Photos from the image-classification dataset "bali-3" in the GitHub repository realtechsupport/c-plus-r. Its 3 classes are: aroid, cacao, passiflora.

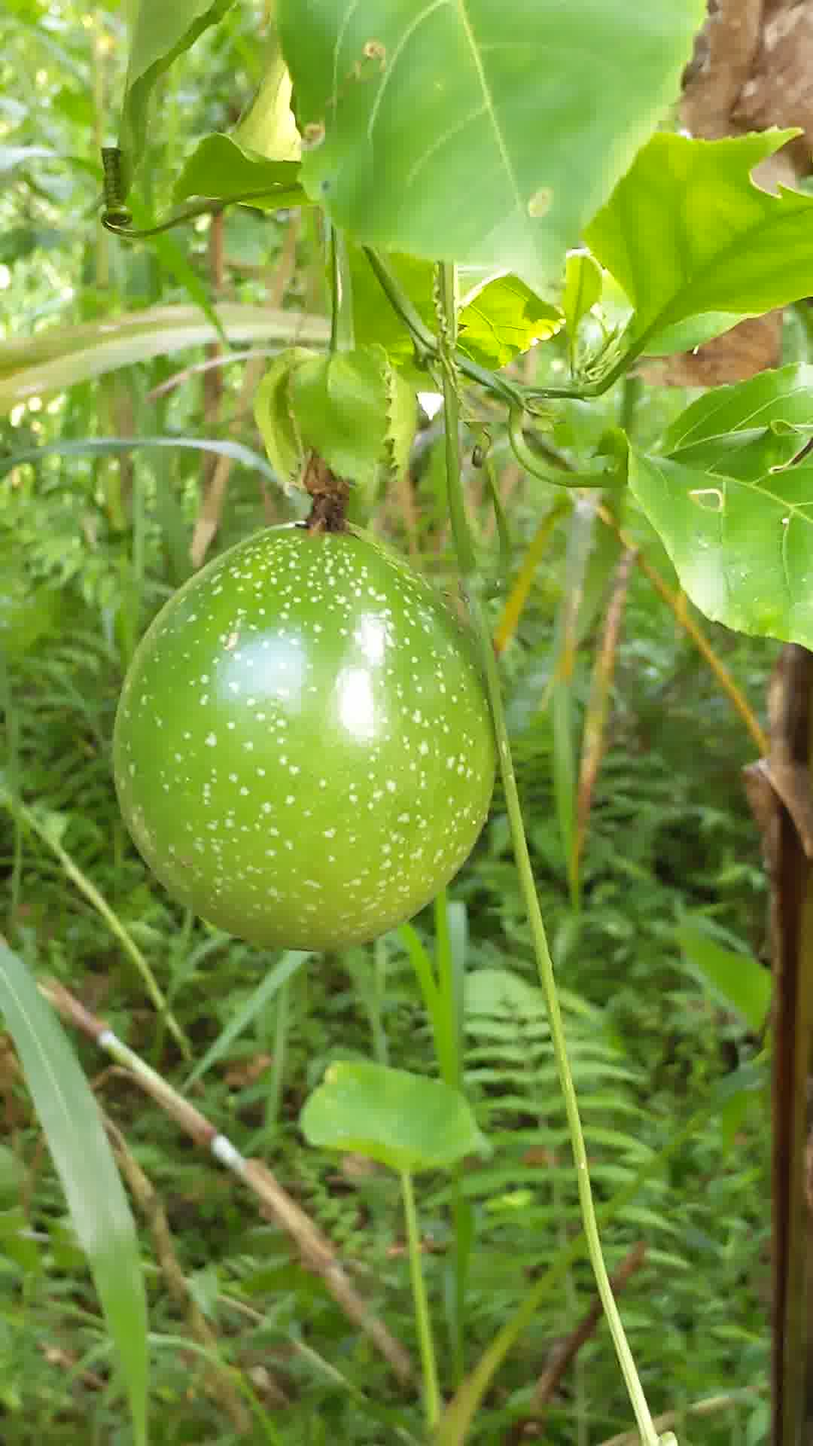
Label: passiflora

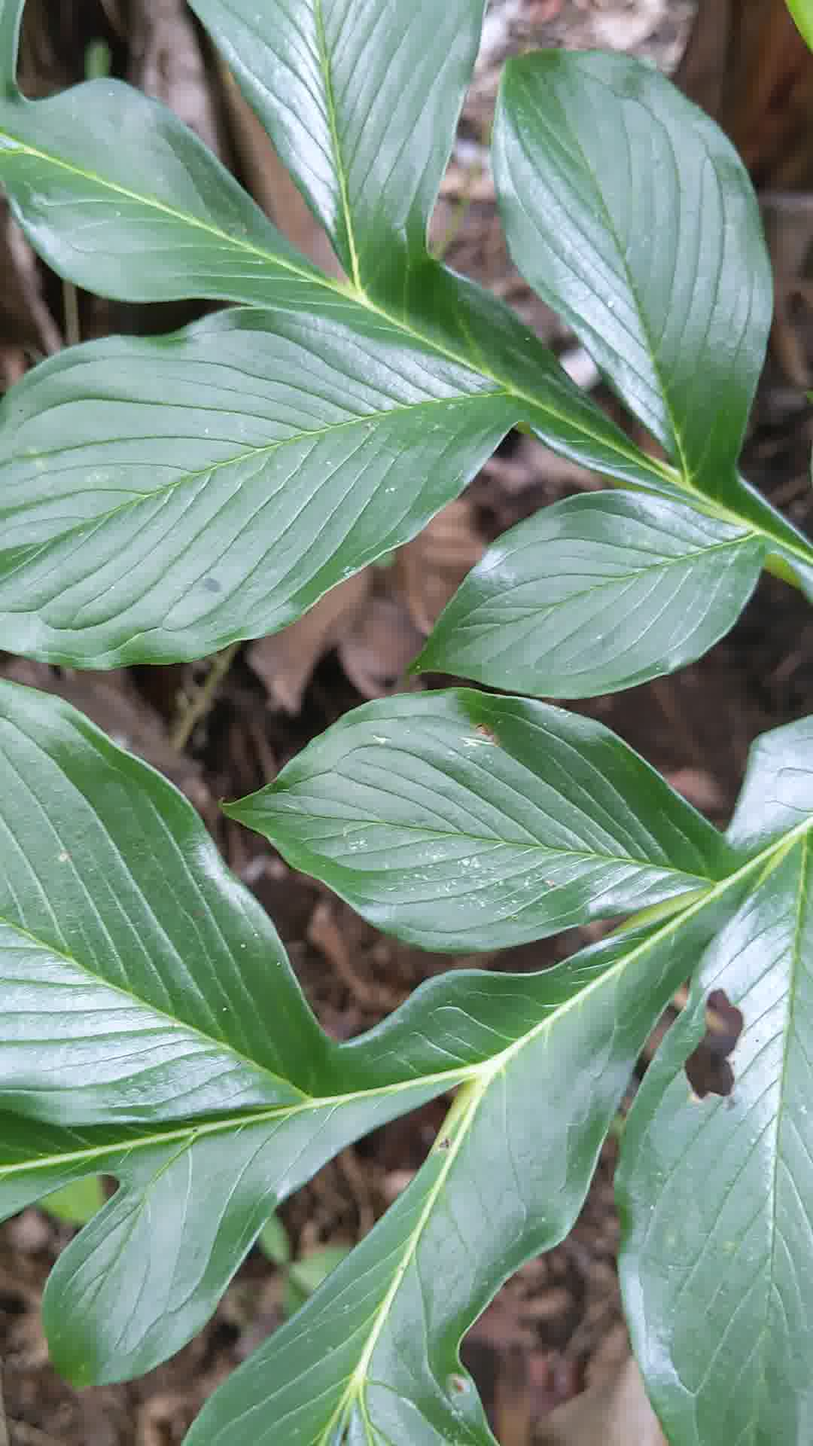
Label: aroid

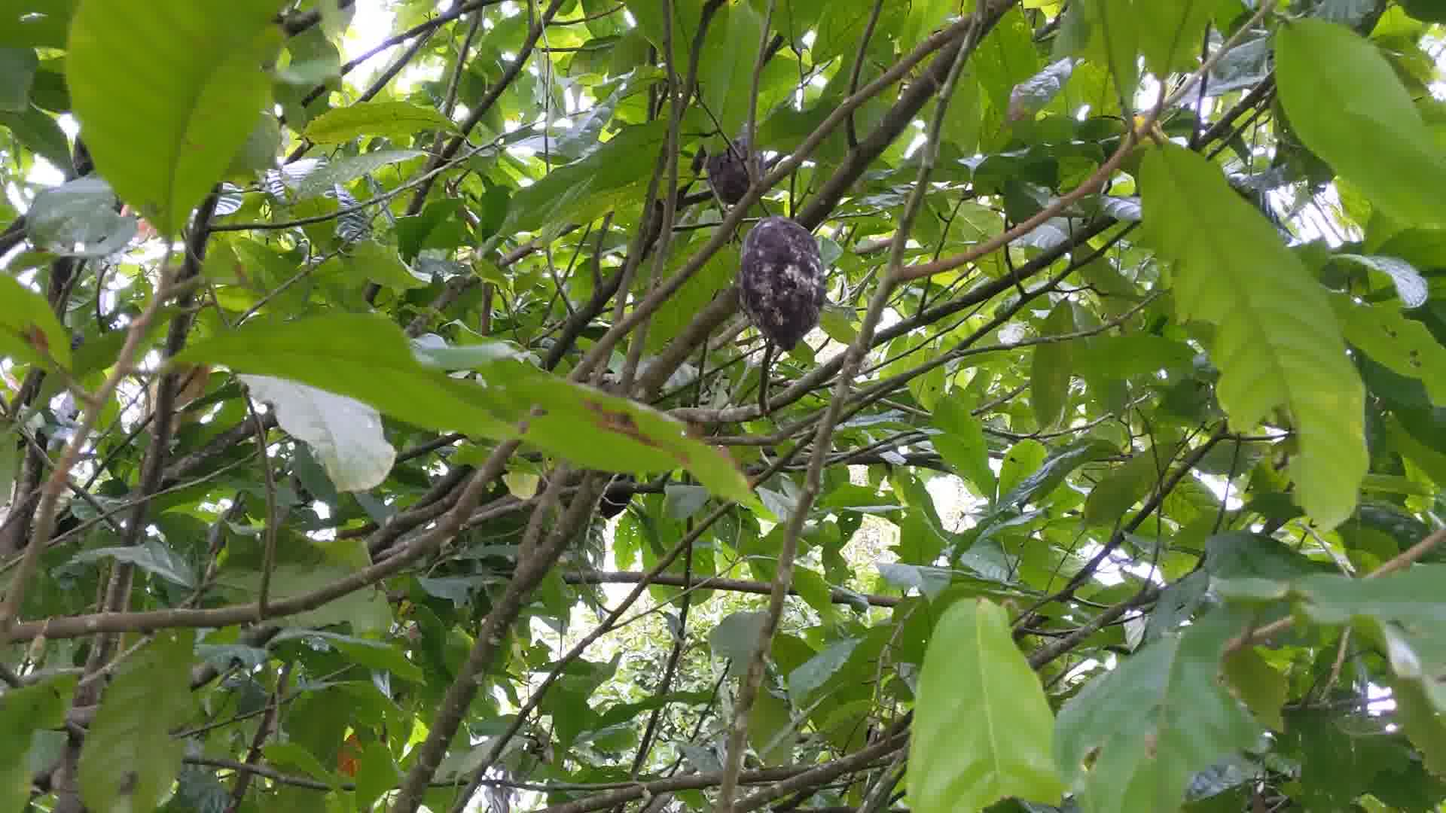
Label: cacao

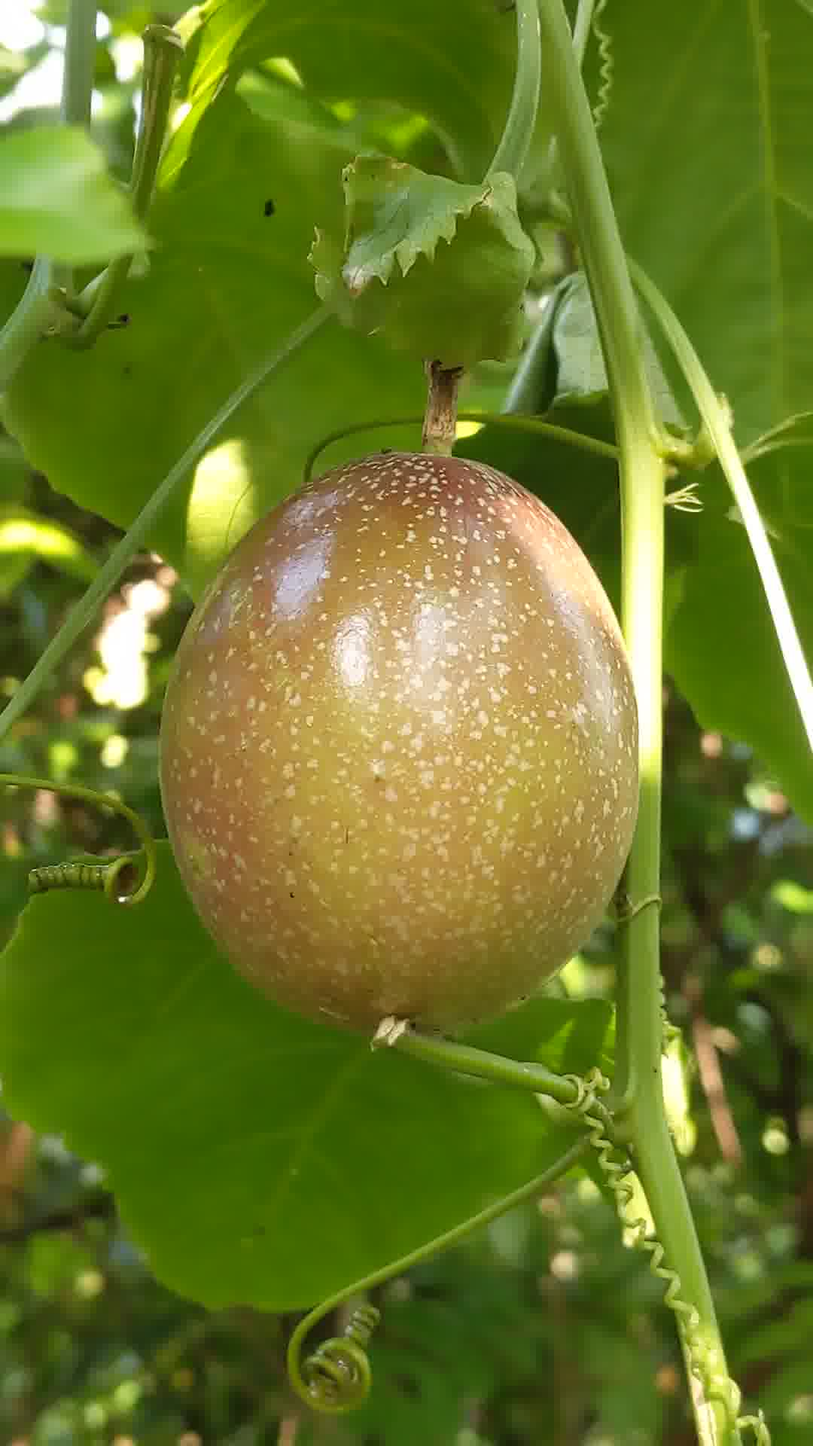
Label: passiflora

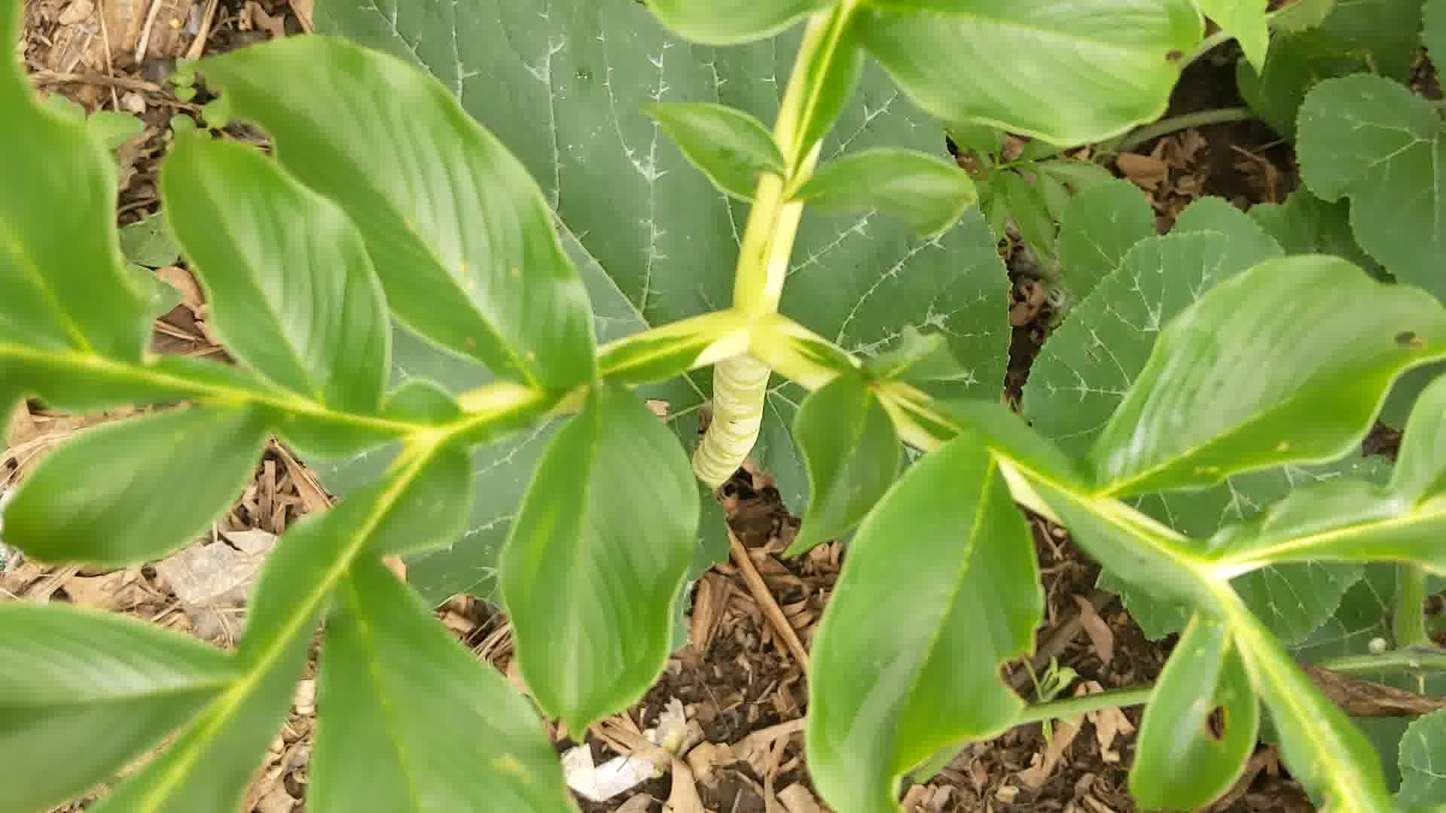
Label: aroid

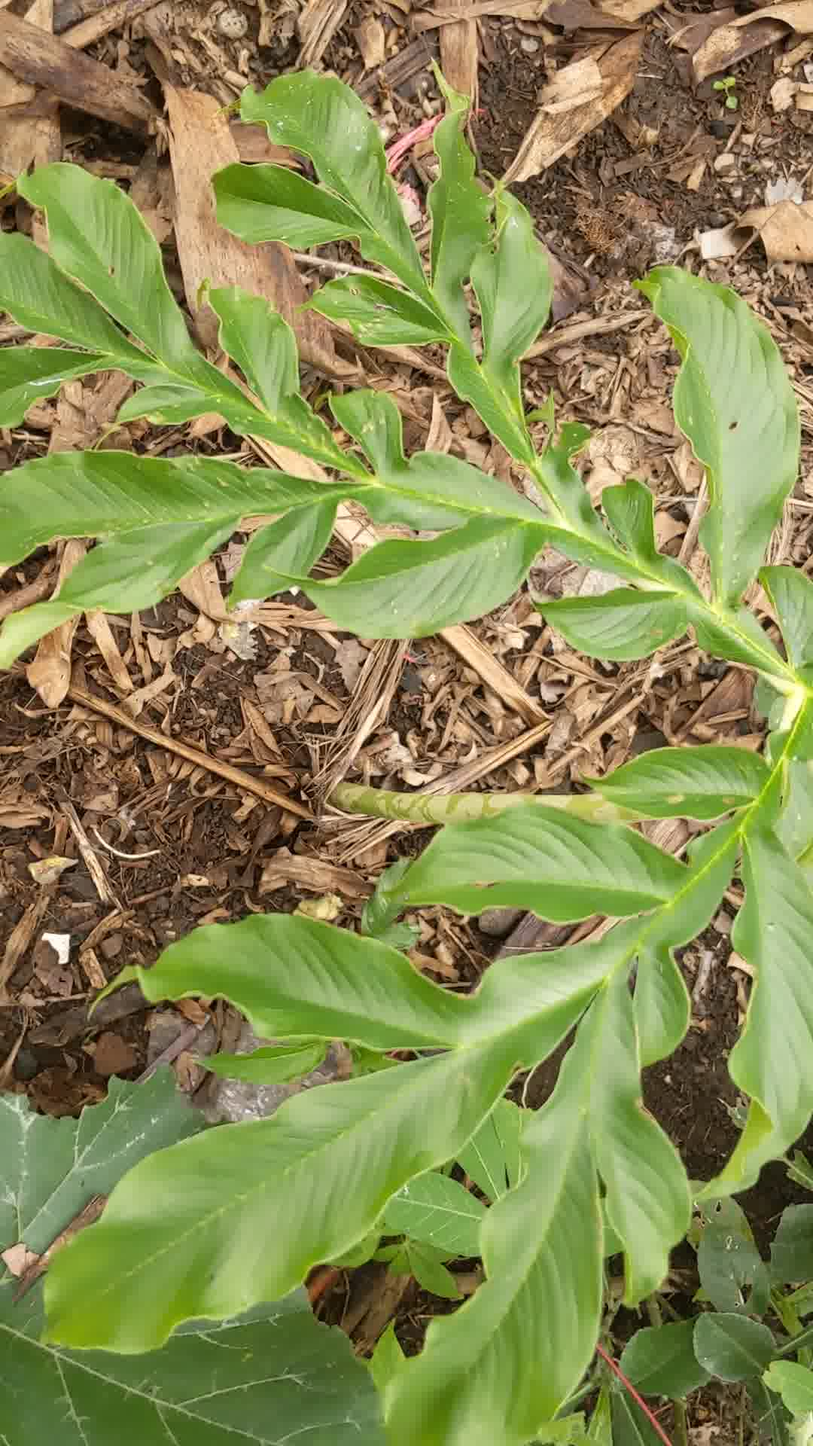
Label: aroid
